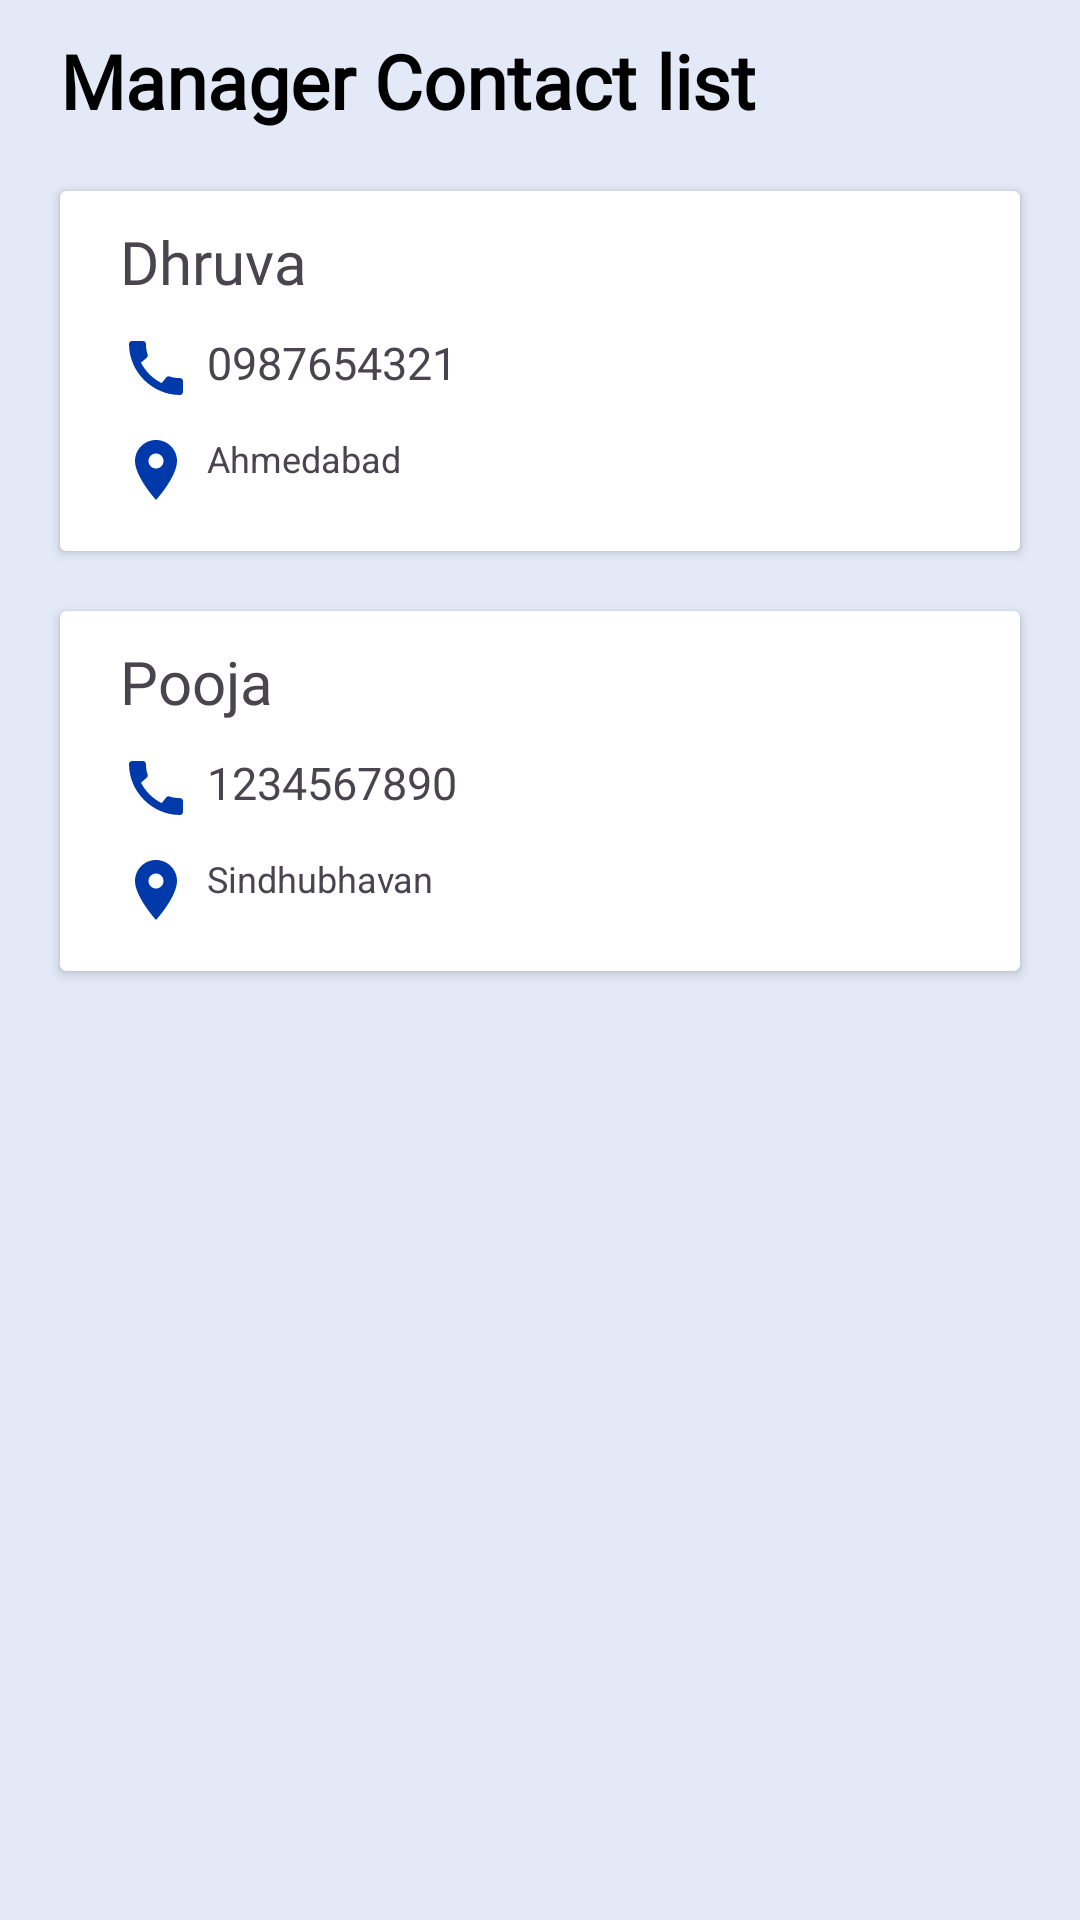

Here is an Android app screen rendered from its layout file. Give the layout XML and the strings, colors and styles it references.
<!-- AndroidManifest.xml: application theme Theme.FInal -->
<!-- res/layout/fragment_account.xml -->
<?xml version="1.0" encoding="utf-8"?>
<FrameLayout xmlns:android="http://schemas.android.com/apk/res/android"
    xmlns:tools="http://schemas.android.com/tools"
    android:layout_width="match_parent"
    android:layout_height="match_parent"
    tools:context=".UserActivity.Fragment.AccountFragment">

    <RelativeLayout
        android:layout_width="match_parent"
        android:layout_height="match_parent"
        android:background="#77C5D9ED">


        <TextView
            android:id="@+id/tvManagerList"
            android:layout_width="wrap_content"
            android:layout_height="wrap_content"
            android:text="Manager Contact list"
            android:textSize="25sp"
            android:textColor="@color/black"
            android:textStyle="bold"
            android:fontFamily="@font/inriaserifregular"
            android:layout_marginTop="10dp"
            android:layout_marginLeft="20dp"/>

        <androidx.cardview.widget.CardView
            android:id="@+id/card1"
            android:layout_width="match_parent"
            android:layout_height="wrap_content"
            android:layout_marginEnd="20dp"
            android:layout_marginStart="20dp"
            android:layout_marginTop="20dp"
            android:elevation="8dp"
            android:layout_below="@id/tvManagerList">


            <RelativeLayout
                android:id="@+id/firstList"
                android:layout_width="match_parent"
                android:layout_height="120dp">


                <ImageView
                    android:id="@+id/manager_img"
                    android:layout_width="80dp"
                    android:layout_height="80dp"
                    android:layout_alignParentRight="true"
                    android:layout_centerInParent="true"
                    android:layout_marginEnd="30dp"
                    android:src="@drawable/avtar" />

                <TextView
                    android:id="@+id/managerName"
                    android:layout_width="wrap_content"
                    android:layout_height="wrap_content"
                    android:text="Dhruva"
                    android:fontFamily="@font/inriaserifregular"
                    android:textSize="20sp"
                    android:layout_marginTop="10dp"
                    android:layout_marginStart="20dp"/>

                <TextView
                    android:id="@+id/managerNum"
                    android:layout_width="wrap_content"
                    android:layout_height="wrap_content"
                    android:text="0987654321"
                    android:drawableStart="@drawable/baseline_call_24"
                    android:drawablePadding="5dp"
                    android:textSize="15sp"
                    android:layout_marginStart="20dp"
                    android:layout_marginTop="10dp"
                    android:layout_below="@id/managerName"
                    android:autoLink="phone"
                    android:clickable="true"/>

                <TextView
                    android:id="@+id/managerCity"
                    android:layout_width="wrap_content"
                    android:layout_height="wrap_content"
                    android:text="Ahmedabad"
                    android:textSize="12sp"
                    android:drawableStart="@drawable/baseline_location_on_24"
                    android:drawablePadding="5dp"
                    android:layout_marginStart="20dp"
                    android:layout_marginTop="10dp"
                    android:layout_below="@id/managerNum"/>




            </RelativeLayout>
        </androidx.cardview.widget.CardView>


        <androidx.cardview.widget.CardView
            android:id="@+id/card2"
            android:layout_width="match_parent"
            android:layout_height="wrap_content"
            android:layout_marginEnd="20dp"
            android:layout_marginStart="20dp"
            android:layout_marginTop="20dp"
            android:elevation="10dp"
            android:layout_below="@id/card1">


            <RelativeLayout
                android:id="@+id/firstList1"
                android:layout_width="match_parent"
                android:layout_height="120dp">


                <ImageView
                    android:id="@+id/manager_img1"
                    android:layout_width="80dp"
                    android:layout_height="80dp"
                    android:layout_alignParentRight="true"
                    android:layout_centerInParent="true"
                    android:layout_marginEnd="30dp"
                    android:src="@drawable/woman" />

                <TextView
                    android:id="@+id/managerName1"
                    android:layout_width="wrap_content"
                    android:layout_height="wrap_content"
                    android:text="Pooja"
                    android:fontFamily="@font/inriaserifregular"
                    android:textSize="20sp"
                    android:layout_marginTop="10dp"
                    android:layout_marginStart="20dp"/>

                <TextView
                    android:id="@+id/managerNum1"
                    android:layout_width="wrap_content"
                    android:layout_height="wrap_content"
                    android:text="1234567890"
                    android:textSize="15sp"
                    android:drawableStart="@drawable/baseline_call_24"
                    android:drawablePadding="5dp"
                    android:layout_marginStart="20dp"
                    android:layout_marginTop="10dp"
                    android:layout_below="@id/managerName1"
                    android:autoLink="phone"
                    android:clickable="true"/>

                <TextView
                    android:id="@+id/managerCity1"
                    android:layout_width="wrap_content"
                    android:layout_height="wrap_content"
                    android:text="Sindhubhavan"
                    android:drawableStart="@drawable/baseline_location_on_24"
                    android:drawablePadding="5dp"
                    android:textSize="12sp"
                    android:layout_marginStart="20dp"
                    android:layout_marginTop="10dp"
                    android:layout_below="@id/managerNum1"/>

            </RelativeLayout>


        </androidx.cardview.widget.CardView>




    </RelativeLayout>


</FrameLayout>
<!-- resources referenced by this layout -->
<resources>
  <!-- drawable baseline_call_24 (drawable) -->
  <vector android:height="24dp" android:tint="#FF0039A9"
      android:viewportHeight="24" android:viewportWidth="24"
      android:width="24dp" xmlns:android="http://schemas.android.com/apk/res/android">
      <path android:fillColor="@android:color/white" android:pathData="M20.01,15.38c-1.23,0 -2.42,-0.2 -3.53,-0.56 -0.35,-0.12 -0.74,-0.03 -1.01,0.24l-1.57,1.97c-2.83,-1.35 -5.48,-3.9 -6.89,-6.83l1.95,-1.66c0.27,-0.28 0.35,-0.67 0.24,-1.02 -0.37,-1.11 -0.56,-2.3 -0.56,-3.53 0,-0.54 -0.45,-0.99 -0.99,-0.99H4.19C3.65,3 3,3.24 3,3.99 3,13.28 10.73,21 20.01,21c0.71,0 0.99,-0.63 0.99,-1.18v-3.45c0,-0.54 -0.45,-0.99 -0.99,-0.99z"/>
  </vector>
  <!-- drawable baseline_location_on_24 (drawable) -->
  <vector android:height="24dp" android:tint="#0039A9"
      android:viewportHeight="24" android:viewportWidth="24"
      android:width="24dp" xmlns:android="http://schemas.android.com/apk/res/android">
      <path android:fillColor="@android:color/white" android:pathData="M12,2C8.13,2 5,5.13 5,9c0,5.25 7,13 7,13s7,-7.75 7,-13c0,-3.87 -3.13,-7 -7,-7zM12,11.5c-1.38,0 -2.5,-1.12 -2.5,-2.5s1.12,-2.5 2.5,-2.5 2.5,1.12 2.5,2.5 -1.12,2.5 -2.5,2.5z"/>
  </vector>
  <style name="Theme.FInal" parent="Base.Theme.FInal" />
  <style name="Base.Theme.FInal" parent="Theme.Material3.DayNight.NoActionBar">
          
          
  
          <item name="android:textColorPrimary">#000000</item>
          <item name="bottomNavigationStyle">@style/Widget.MaterialComponents.BottomNavigationView.Colored</item>
          <item name="colorPrimary">#00308F</item>
          <item name="colorOnPrimary">#FFFFFF</item>
  
  
  
      </style>
  <!-- not gathered from this repository: default colours our renderer supplied (Android Studio template values) -->
  <color name="black">#FF000000</color>
</resources>
